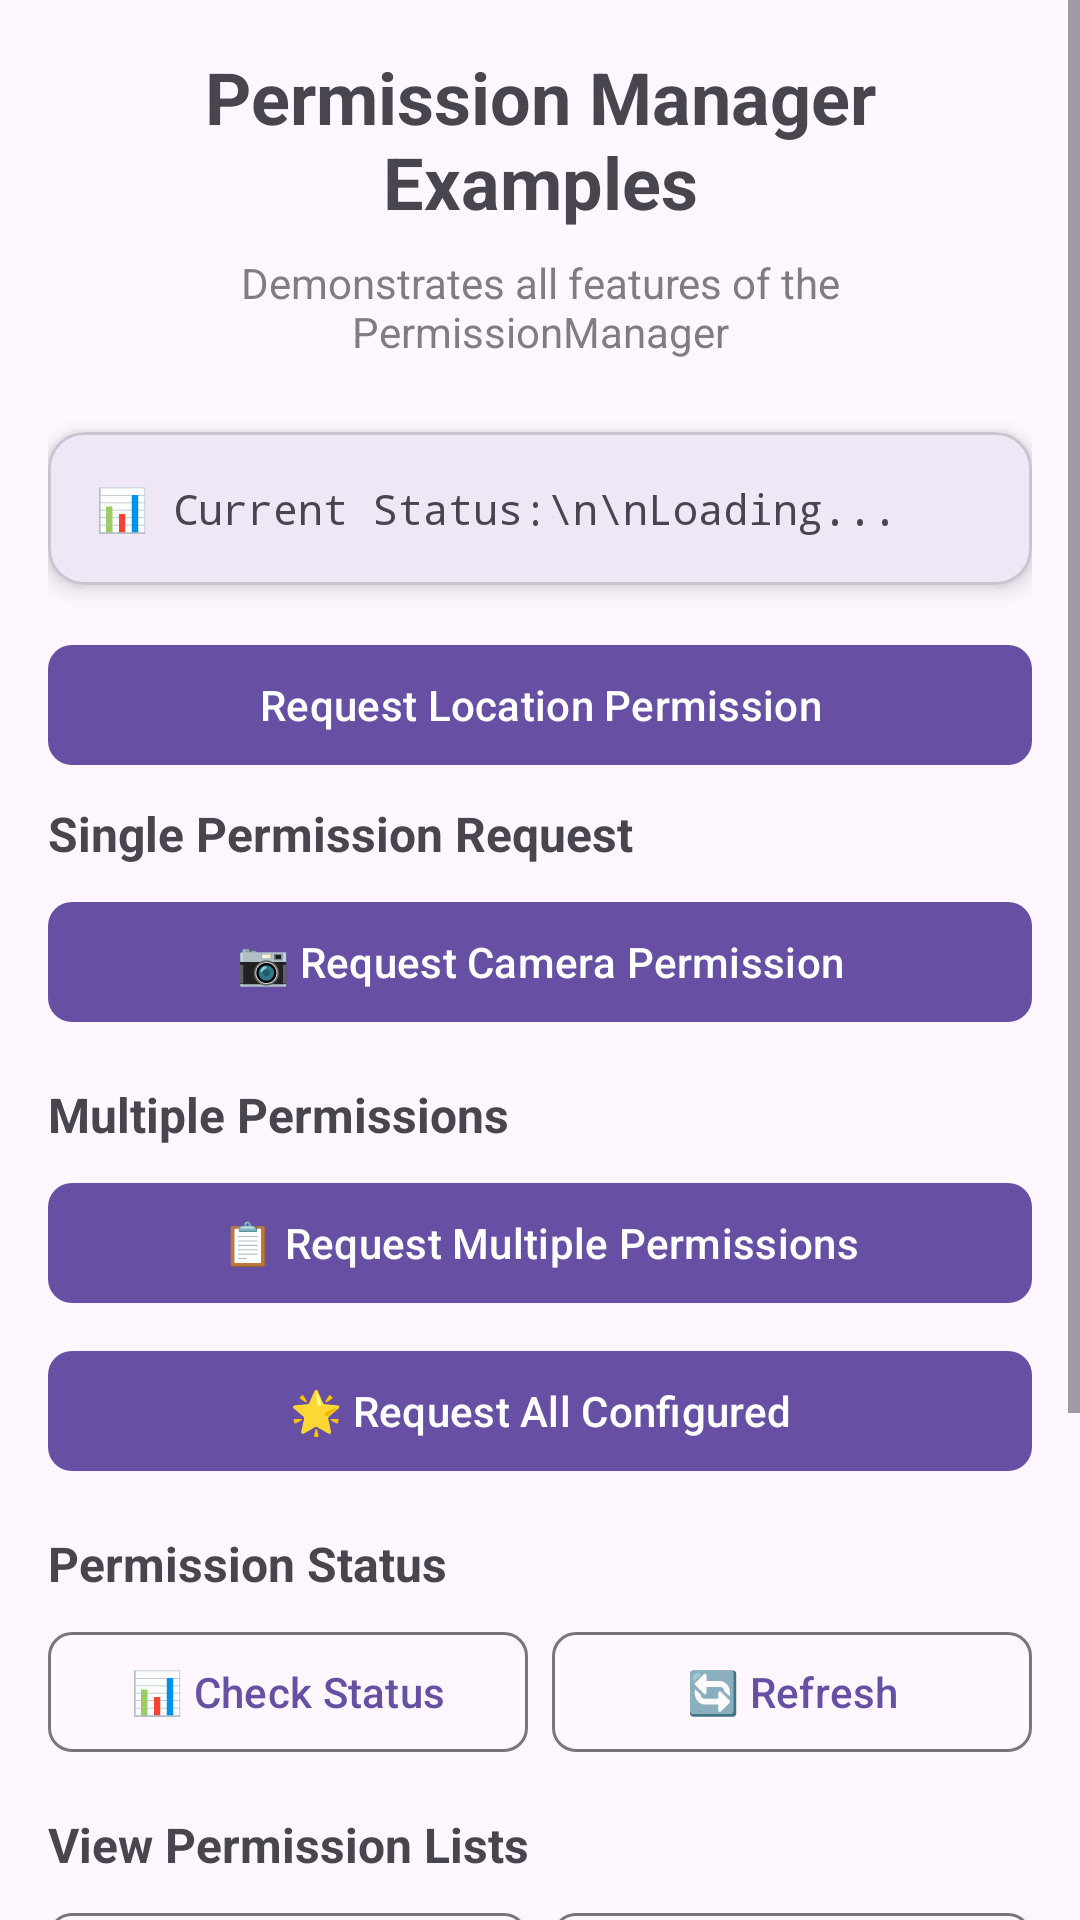

Here is an Android app screen rendered from its layout file. Give the layout XML and the strings, colors and styles it references.
<!-- AndroidManifest.xml: application theme Theme.VolineUIAndroid -->
<!-- res/layout/activity_permission_examples.xml -->
<?xml version="1.0" encoding="utf-8"?>
<ScrollView xmlns:android="http://schemas.android.com/apk/res/android"
    xmlns:app="http://schemas.android.com/apk/res-auto"
    xmlns:tools="http://schemas.android.com/tools"
    android:id="@+id/main"
    android:layout_width="match_parent"
    android:layout_height="match_parent"
    android:fillViewport="true"
    tools:context=".PermissionExamplesActivity">

    <LinearLayout
        android:layout_width="match_parent"
        android:layout_height="wrap_content"
        android:orientation="vertical"
        android:padding="16dp">

        
        <TextView
            android:layout_width="match_parent"
            android:layout_height="wrap_content"
            android:text="Permission Manager Examples"
            android:textSize="24sp"
            android:textStyle="bold"
            android:gravity="center"
            android:layout_marginBottom="8dp" />

        <TextView
            android:layout_width="match_parent"
            android:layout_height="wrap_content"
            android:text="Demonstrates all features of the PermissionManager"
            android:textSize="14sp"
            android:gravity="center"
            android:layout_marginBottom="24dp"
            android:alpha="0.7" />

        
        <com.google.android.material.card.MaterialCardView
            android:layout_width="match_parent"
            android:layout_height="wrap_content"
            android:layout_marginBottom="16dp"
            app:cardCornerRadius="12dp"
            app:cardElevation="4dp">

            <TextView
                android:id="@+id/tvStatus"
                android:layout_width="match_parent"
                android:layout_height="wrap_content"
                android:padding="16dp"
                android:text="📊 Current Status:\n\nLoading..."
                android:textSize="14sp"
                android:fontFamily="monospace" />
        </com.google.android.material.card.MaterialCardView>

        <com.google.android.material.button.MaterialButton
            android:id="@+id/btnReq"
            android:layout_width="match_parent"
            android:layout_height="wrap_content"
            android:text="Request Location Permission"
            android:textAllCaps="false"
            app:cornerRadius="8dp" />

        
        <TextView
            android:layout_width="match_parent"
            android:layout_height="wrap_content"
            android:text="Single Permission Request"
            android:textSize="16sp"
            android:textStyle="bold"
            android:layout_marginTop="8dp"
            android:layout_marginBottom="8dp" />

        <com.google.android.material.button.MaterialButton
            android:id="@+id/btnRequestCamera"
            android:layout_width="match_parent"
            android:layout_height="wrap_content"
            android:text="📷 Request Camera Permission"
            android:textAllCaps="false"
            app:cornerRadius="8dp" />

        
        <TextView
            android:layout_width="match_parent"
            android:layout_height="wrap_content"
            android:text="Multiple Permissions"
            android:textSize="16sp"
            android:textStyle="bold"
            android:layout_marginTop="16dp"
            android:layout_marginBottom="8dp" />

        <com.google.android.material.button.MaterialButton
            android:id="@+id/btnRequestMultiple"
            android:layout_width="match_parent"
            android:layout_height="wrap_content"
            android:text="📋 Request Multiple Permissions"
            android:textAllCaps="false"
            app:cornerRadius="8dp" />

        <com.google.android.material.button.MaterialButton
            android:id="@+id/btnRequestAll"
            android:layout_width="match_parent"
            android:layout_height="wrap_content"
            android:text="🌟 Request All Configured"
            android:textAllCaps="false"
            app:cornerRadius="8dp"
            android:layout_marginTop="8dp" />

        
        <TextView
            android:layout_width="match_parent"
            android:layout_height="wrap_content"
            android:text="Permission Status"
            android:textSize="16sp"
            android:textStyle="bold"
            android:layout_marginTop="16dp"
            android:layout_marginBottom="8dp" />

        <LinearLayout
            android:layout_width="match_parent"
            android:layout_height="wrap_content"
            android:orientation="horizontal"
            android:weightSum="2">

            <com.google.android.material.button.MaterialButton
                android:id="@+id/btnCheckStatus"
                android:layout_width="0dp"
                android:layout_height="wrap_content"
                android:layout_weight="1"
                android:text="📊 Check Status"
                android:textAllCaps="false"
                app:cornerRadius="8dp"
                android:layout_marginEnd="4dp"
                style="@style/Widget.Material3.Button.OutlinedButton" />

            <com.google.android.material.button.MaterialButton
                android:id="@+id/btnRefresh"
                android:layout_width="0dp"
                android:layout_height="wrap_content"
                android:layout_weight="1"
                android:text="🔄 Refresh"
                android:textAllCaps="false"
                app:cornerRadius="8dp"
                android:layout_marginStart="4dp"
                style="@style/Widget.Material3.Button.OutlinedButton" />
        </LinearLayout>

        
        <TextView
            android:layout_width="match_parent"
            android:layout_height="wrap_content"
            android:text="View Permission Lists"
            android:textSize="16sp"
            android:textStyle="bold"
            android:layout_marginTop="16dp"
            android:layout_marginBottom="8dp" />

        <LinearLayout
            android:layout_width="match_parent"
            android:layout_height="wrap_content"
            android:orientation="horizontal"
            android:weightSum="2">

            <com.google.android.material.button.MaterialButton
                android:id="@+id/btnViewGranted"
                android:layout_width="0dp"
                android:layout_height="wrap_content"
                android:layout_weight="1"
                android:text="✓ Granted"
                android:textAllCaps="false"
                app:cornerRadius="8dp"
                android:layout_marginEnd="4dp"
                style="@style/Widget.Material3.Button.OutlinedButton" />

            <com.google.android.material.button.MaterialButton
                android:id="@+id/btnViewDenied"
                android:layout_width="0dp"
                android:layout_height="wrap_content"
                android:layout_weight="1"
                android:text="✗ Denied"
                android:textAllCaps="false"
                app:cornerRadius="8dp"
                android:layout_marginStart="4dp"
                style="@style/Widget.Material3.Button.OutlinedButton" />
        </LinearLayout>

        
        <TextView
            android:layout_width="match_parent"
            android:layout_height="wrap_content"
            android:text="Advanced"
            android:textSize="16sp"
            android:textStyle="bold"
            android:layout_marginTop="16dp"
            android:layout_marginBottom="8dp" />

        <com.google.android.material.button.MaterialButton
            android:id="@+id/btnOpenSettings"
            android:layout_width="match_parent"
            android:layout_height="wrap_content"
            android:text="⚙️ Open App Settings"
            android:textAllCaps="false"
            app:cornerRadius="8dp"
            style="@style/Widget.Material3.Button.TonalButton" />

        
        <TextView
            android:layout_width="match_parent"
            android:layout_height="wrap_content"
            android:text="💡 Tip: Try denying permissions and selecting 'Don't ask again' to test permanently denied handling."
            android:textSize="12sp"
            android:layout_marginTop="24dp"
            android:padding="12dp"
            android:background="@android:color/transparent"
            android:alpha="0.6" />

    </LinearLayout>

</ScrollView>
<!-- resources referenced by this layout -->
<resources>
  <style name="Theme.VolineUIAndroid" parent="Base.Theme.VolineUIAndroid">
          <item name="android:colorPrimary">@color/primary_color_pink</item>
      </style>
  <style name="Base.Theme.VolineUIAndroid" parent="Theme.Material3.DayNight.NoActionBar">
  
      </style>
  <color name="primary_color_pink">#E91E63</color>
</resources>
